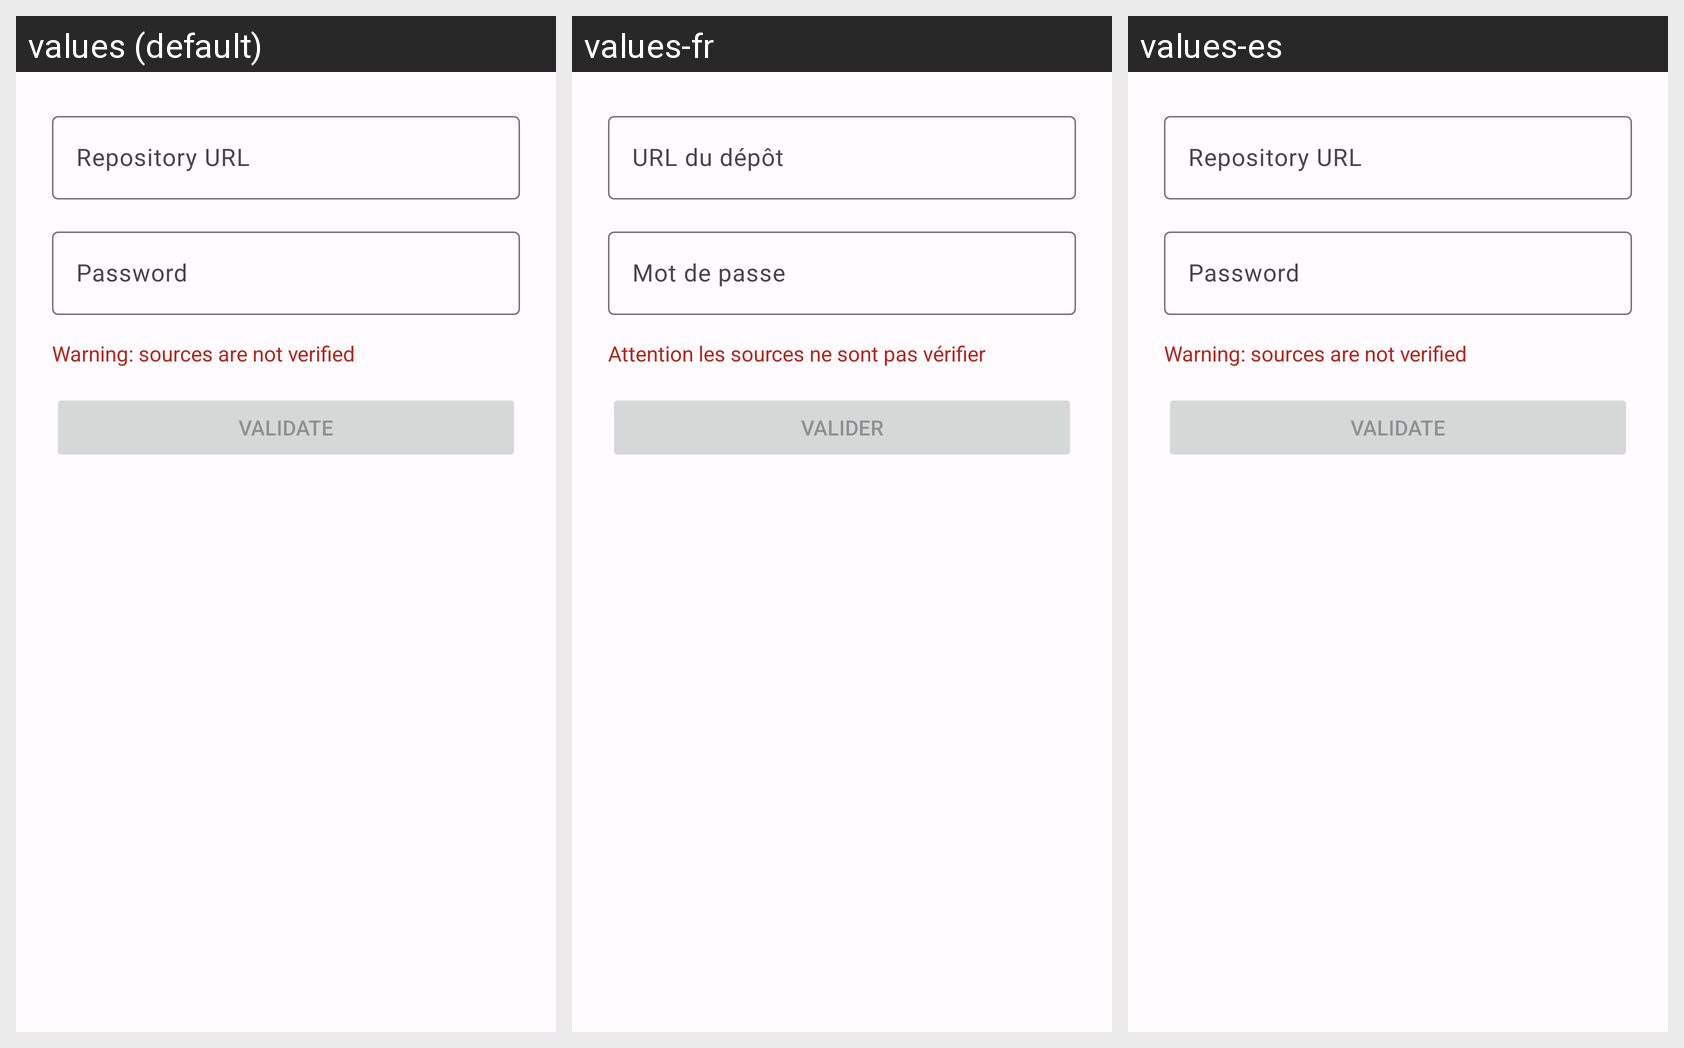

Here is an Android app screen in its default locale and in the app's own translations. Write out the translated-string differences for the strings that appear on this screen.
Android screen res/layout/dialog_add_repository.xml rendered under 3 locales, left to right: values (default), values-fr, values-es. Device: Nexus 5 (rendered at 1080×1920; each locale shown at half size, 540×960, under a caption strip naming it); theme Theme.CardMaster.
Strings drawn on this screen, with the default value and each locale's value (text and hints the layout hard-codes, and strings that could not be matched under every locale, appear in the picture but are not listed):

repository_url
  values: Repository URL
  values-fr: URL du dépôt
  values-es: Repository URL  [not translated; the default value is used]

repository_password
  values: Password
  values-fr: Mot de passe
  values-es: Password  [not translated; the default value is used]

repository_warning
  values: Warning: sources are not verified
  values-fr: Attention les sources ne sont pas vérifier
  values-es: Warning: sources are not verified  [not translated; the default value is used]

validate
  values: Validate
  values-fr: Valider
  values-es: Validate  [not translated; the default value is used]
